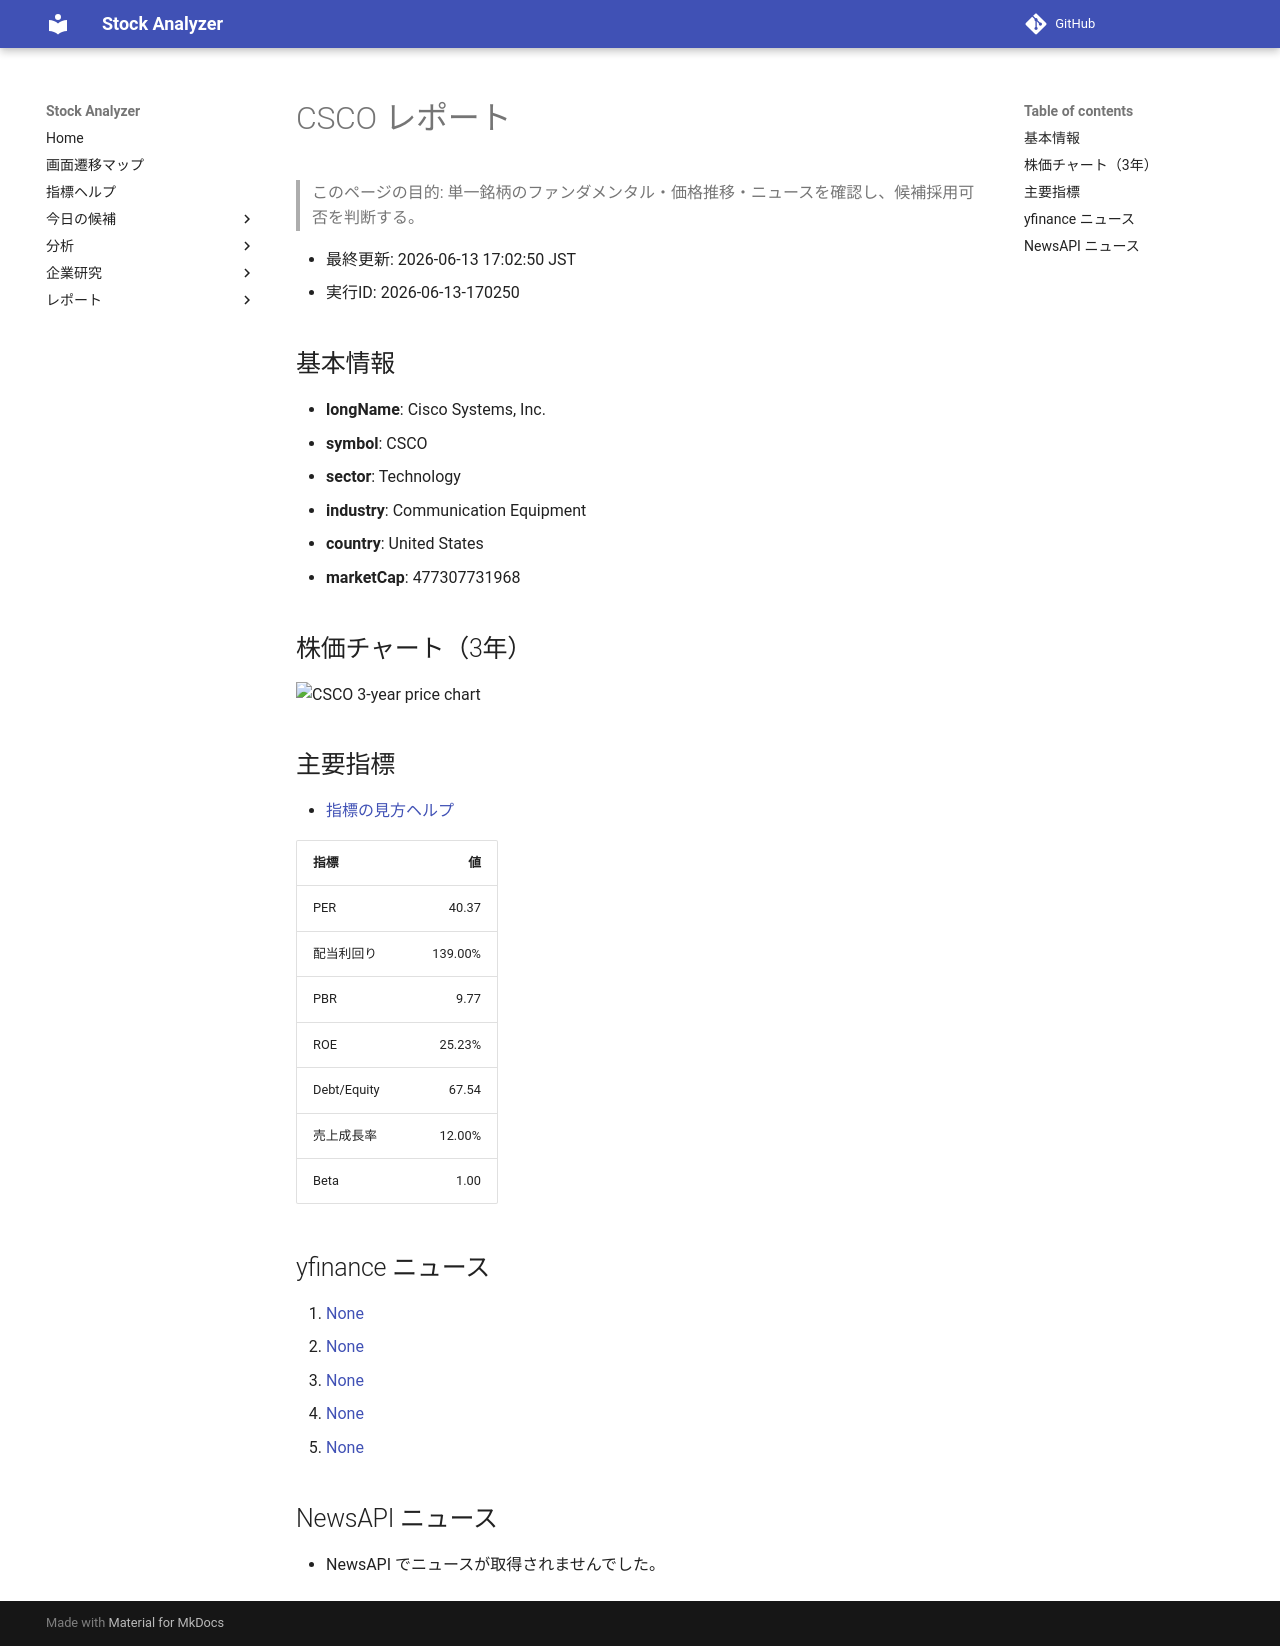

repository: Yumi-note/Making-APP · page: reports/2026-06-13/170250/CSCO/index.html · generator: mkdocs

# CSCO レポート

> このページの目的: 単一銘柄のファンダメンタル・価格推移・ニュースを確認し、候補採用可否を判断する。

- 最終更新: 2026-06-13 17:02:50 JST
- 実行ID: 2026-06-13-170250

## 基本情報

- **longName**: Cisco Systems, Inc.
- **symbol**: CSCO
- **sector**: Technology
- **industry**: Communication Equipment
- **country**: United States
- **marketCap**: 477307731968

## 株価チャート（3年）

![CSCO 3-year price chart](CSCO_3y.png)

## 主要指標

- [指標の見方ヘルプ](../../../../indicators.md)

| 指標 | 値 |
|---|---:|
| PER | 40.37 |
| 配当利回り | 139.00% |
| PBR | 9.77 |
| ROE | 25.23% |
| Debt/Equity | 67.54 |
| 売上成長率 | 12.00% |
| Beta | 1.00 |

## yfinance ニュース

1. [None](None)
2. [None](None)
3. [None](None)
4. [None](None)
5. [None](None)

## NewsAPI ニュース

- NewsAPI でニュースが取得されませんでした。
